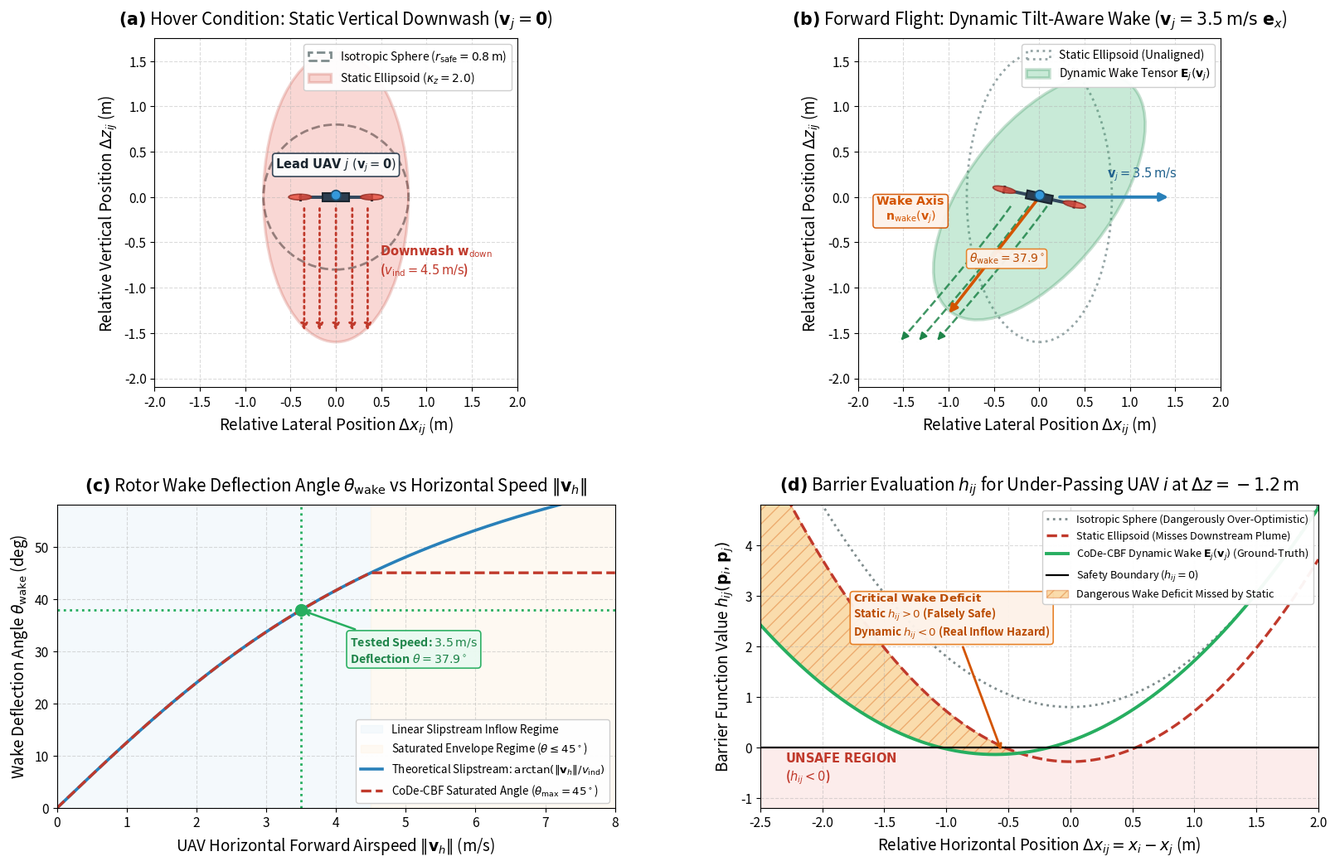

Write the Python code that produced this figure. (Note: this script raises an exception after producing the figure.)
import os
import numpy as np
import matplotlib.pyplot as plt
from matplotlib.patches import Ellipse, Circle, FancyArrowPatch, Arc, Rectangle, Polygon
import matplotlib.gridspec as gridspec

plt.rcParams.update({
    'font.family': 'sans-serif',
    'font.size': 12.0,
    'axes.labelsize': 13.5,
    'axes.titlesize': 14.8,
    'xtick.labelsize': 11.2,
    'ytick.labelsize': 11.2,
    'legend.fontsize': 10.0,
    'figure.titlesize': 17.5,
    'mathtext.fontset': 'dejavusans'
})

fig = plt.figure(figsize=(17.0, 10.8), dpi=300)
gs = gridspec.GridSpec(2, 2, height_ratios=[1.15, 1.0], hspace=0.36, wspace=0.26)

ax_a = fig.add_subplot(gs[0, 0])
ax_b = fig.add_subplot(gs[0, 1])
ax_c = fig.add_subplot(gs[1, 0])
ax_d = fig.add_subplot(gs[1, 1])

# Parameters
r_safe = 0.8
kappa_z = 2.0
v_induced = 4.5
v_forward = 3.5

# Function to draw detailed authentic quadrotor
def draw_drone(ax, x, y, tilt_deg=0.0, scale=1.0, body_color='#2c3e50', arm_color='#34495e', rotor_color='#e74c3c'):
    rad = np.radians(tilt_deg)
    cos_t, sin_t = np.cos(rad), np.sin(rad)
    
    # Body fuselage
    w_b, h_b = 0.32 * scale, 0.10 * scale
    body_pts = np.array([
        [-w_b/2, -h_b/2], [w_b/2, -h_b/2], [w_b/2, h_b/2], [-w_b/2, h_b/2]
    ])
    R_mat = np.array([[cos_t, -sin_t], [sin_t, cos_t]])
    body_rot = (R_mat @ body_pts.T).T + np.array([x, y])
    ax.add_patch(Polygon(body_rot, facecolor=body_color, edgecolor='#1a252f', lw=1.5, zorder=8))
    
    # Central avionics dome
    ax.add_patch(Circle((x - 0.02*sin_t, y + 0.02*cos_t), 0.06*scale, facecolor='#3498db', edgecolor='#1b4f72', lw=1.2, zorder=9))
    
    # Arms and rotors
    arm_len = 0.44 * scale
    for side in [-1, 1]:
        arm_x = side * arm_len * cos_t
        arm_y = side * arm_len * sin_t
        ax.plot([x, x + arm_x], [y, y + arm_y], color=arm_color, lw=3.2*scale, solid_capstyle='round', zorder=7)
        
        # Motor pod
        pod_center = np.array([x + arm_x, y + arm_y])
        ax.plot([pod_center[0] - 0.03*sin_t, pod_center[0] + 0.03*sin_t],
                [pod_center[1] + 0.03*cos_t, pod_center[1] - 0.03*cos_t], color='#1a252f', lw=2.2, zorder=8)
        
        # Rotor blur disk
        ax.add_patch(Ellipse((pod_center[0], pod_center[1]), 0.28*scale, 0.07*scale, angle=tilt_deg,
                             facecolor=rotor_color, edgecolor='#922b21', lw=1.2, alpha=0.82, zorder=9))

# -----------------------------------------------------------------------------
# Panel (a): Static Downwash Ellipsoid (Hover: v_j = 0)
# -----------------------------------------------------------------------------
ax_a.set_title(r"$\mathbf{(a)}$ Hover Condition: Static Vertical Downwash ($\mathbf{v}_j = \mathbf{0}$)", pad=12)

# Isotropic circle
circle_iso = Circle((0, 0), r_safe, fill=False, edgecolor='#7f8c8d', linestyle='--', lw=2.0, label=r'Isotropic Sphere ($r_{\mathrm{safe}} = 0.8\,\mathrm{m}$)')
ax_a.add_patch(circle_iso)

# Static Downwash Ellipsoid
ellipse_static = Ellipse((0, 0), width=2*r_safe, height=2*kappa_z*r_safe, angle=0,
                         facecolor='#e74c3c', alpha=0.22, edgecolor='#c0392b', lw=2.4,
                         label=r'Static Ellipsoid ($\kappa_z = 2.0$)')
ax_a.add_patch(ellipse_static)

# Downwash stream arrows
for x_pos in [-0.35, -0.18, 0.0, 0.18, 0.35]:
    ax_a.annotate('', xy=(x_pos, -1.5), xytext=(x_pos, -0.1),
                 arrowprops=dict(arrowstyle="-|>", color='#c0392b', lw=2.0, ls=':', mutation_scale=12))

ax_a.text(0.48, -0.85, r"$\mathbf{Downwash}\ \mathbf{w}_{\mathrm{down}}$" "\n" r"($v_{\mathrm{ind}} = 4.5\,\mathrm{m/s}$)",
          color='#c0392b', fontsize=10.5, fontweight='bold', ha='left')

# Draw detailed drone at (0, 0)
draw_drone(ax_a, 0, 0, tilt_deg=0.0, scale=0.9)
ax_a.text(0.0, 0.26, r"$\mathbf{Lead\ UAV\ } j\ (\mathbf{v}_j = \mathbf{0})$", ha='center', va='bottom',
          fontsize=10.5, fontweight='bold', color='#1a252f',
          bbox=dict(boxstyle="round,pad=0.25", fc="#fdfefe", ec="#2c3e50", lw=1.2, alpha=0.95))

ax_a.set_xlim(-2.0, 2.0)
ax_a.set_ylim(-2.1, 1.75)
ax_a.set_xlabel(r"Relative Lateral Position $\Delta x_{ij}$ (m)")
ax_a.set_ylabel(r"Relative Vertical Position $\Delta z_{ij}$ (m)")
ax_a.grid(True, linestyle='--', alpha=0.45)
ax_a.legend(loc='upper right', framealpha=0.95, fontsize=10.0)
ax_a.set_aspect('equal')

# -----------------------------------------------------------------------------
# Panel (b): Dynamic Tilt-Aware Wake Deflection (Forward Flight: v_j = 3.5 m/s)
# -----------------------------------------------------------------------------
theta_wake_rad = np.arctan2(v_forward, v_induced)
theta_wake_deg = np.degrees(theta_wake_rad) # ~37.9 deg

ax_b.set_title(r"$\mathbf{(b)}$ Forward Flight: Dynamic Tilt-Aware Wake ($\mathbf{v}_j = 3.5\,\mathrm{m/s}\ \mathbf{e}_x$)", pad=12)

# Static Ellipsoid for comparison (dashed ghost outline)
ellipse_stat_ghost = Ellipse((0, 0), width=2*r_safe, height=2*kappa_z*r_safe, angle=0,
                             facecolor='none', edgecolor='#95a5a6', linestyle=':', lw=2.0, label='Static Ellipsoid (Unaligned)')
ax_b.add_patch(ellipse_stat_ghost)

# Dynamic Deflected Ellipsoid
ellipse_dynamic = Ellipse((0, 0), width=2*r_safe, height=2*kappa_z*r_safe, angle=-theta_wake_deg,
                          facecolor='#27ae60', alpha=0.25, edgecolor='#1e8449', lw=2.6,
                          label=r'Dynamic Wake Tensor $\mathbf{E}_j(\mathbf{v}_j)$')
ax_b.add_patch(ellipse_dynamic)

# Curved streamline arrows deflecting backwards
y_s = np.linspace(-0.1, -1.6, 60)
for x0 in [-0.25, -0.05, 0.15]:
    xs = x0 - (v_forward / v_induced) * np.abs(y_s)**1.08
    ax_b.plot(xs, y_s, color='#1e8449', ls='--', lw=1.8, alpha=0.85)
    ax_b.annotate('', xy=(xs[-1], y_s[-1]), xytext=(xs[-5], y_s[-5]),
                  arrowprops=dict(arrowstyle="-|>", color='#1e8449', lw=1.8, mutation_scale=12))

# Wake axis vector
wake_len = 1.65
n_wake_x = -wake_len * np.sin(theta_wake_rad)
n_wake_z = -wake_len * np.cos(theta_wake_rad)
ax_b.annotate('', xy=(n_wake_x, n_wake_z), xytext=(0, 0),
             arrowprops=dict(arrowstyle="-|>", color='#d35400', lw=2.6, ls='-', mutation_scale=14))

# Deflection Sector Arc
arc_radius = 0.75
arc = Arc((0, 0), 2*arc_radius, 2*arc_radius, angle=0, theta1=270 - theta_wake_deg, theta2=270,
          color='#d35400', lw=2.0, ls='-')
ax_b.add_patch(arc)
ax_b.text(-0.36, -0.72, rf"$\theta_{{\mathrm{{wake}}}} = {theta_wake_deg:.1f}^\circ$",
          color='#ba4a00', fontweight='bold', fontsize=10.0, ha='center',
          bbox=dict(boxstyle="round,pad=0.22", fc="#fdf2e9", ec="#e67e22", lw=1.1, alpha=0.96))

# Tilted Drone J at (0, 0)
draw_drone(ax_b, 0, 0, tilt_deg=-12.0, scale=0.9)

# Forward Velocity Vector
ax_b.annotate('', xy=(1.45, 0.0), xytext=(0.2, 0.0),
             arrowprops=dict(arrowstyle="-|>", color='#2980b9', lw=2.8, mutation_scale=14))
ax_b.text(0.75, 0.22, r"$\mathbf{v}_j = 3.5\,\mathrm{m/s}$", color='#1f618d', fontweight='bold', fontsize=10.5)

ax_b.text(-1.42, -0.25, r"$\mathbf{Wake\ Axis}$" "\n" r"$\mathbf{n}_{\mathrm{wake}}(\mathbf{v}_j)$",
          color='#d35400', fontweight='bold', fontsize=10.2, ha='center',
          bbox=dict(boxstyle="round,pad=0.25", fc="#fdf2e9", ec="#d35400", lw=1.1, alpha=0.95))

ax_b.set_xlim(-2.0, 2.0)
ax_b.set_ylim(-2.1, 1.75)
ax_b.set_xlabel(r"Relative Lateral Position $\Delta x_{ij}$ (m)")
ax_b.set_ylabel(r"Relative Vertical Position $\Delta z_{ij}$ (m)")
ax_b.grid(True, linestyle='--', alpha=0.45)
ax_b.legend(loc='upper right', framealpha=0.95, fontsize=10.0)
ax_b.set_aspect('equal')

# -----------------------------------------------------------------------------
# Panel (c): Wake Deflection Angle & Eccentricity vs Flight Speed
# -----------------------------------------------------------------------------
ax_c.set_title(r"$\mathbf{(c)}$ Rotor Wake Deflection Angle $\theta_{\mathrm{wake}}$ vs Horizontal Speed $\|\mathbf{v}_h\|$", pad=12)
speeds = np.linspace(0, 8.0, 150)
theta_deg_curves = np.degrees(np.arctan2(speeds, v_induced))
theta_deg_clipped = np.minimum(theta_deg_curves, 45.0)

# Shaded operating regimes
ax_c.axvspan(0.0, 4.5, color='#ebf5fb', alpha=0.5, label='Linear Slipstream Inflow Regime')
ax_c.axvspan(4.5, 8.0, color='#fef5e7', alpha=0.5, label=r'Saturated Envelope Regime ($\theta \leq 45^\circ$)')

ax_c.plot(speeds, theta_deg_curves, color='#2980b9', lw=2.6, label=r'Theoretical Slipstream: $\arctan(\|\mathbf{v}_h\| / v_{\mathrm{ind}})$')
ax_c.plot(speeds, theta_deg_clipped, color='#c0392b', lw=2.4, ls='--', label=r'CoDe-CBF Saturated Angle ($\theta_{\max} = 45^\circ$)')

# Current operating point
ax_c.axvline(3.5, color='#27ae60', ls=':', lw=2.0)
ax_c.axhline(theta_wake_deg, color='#27ae60', ls=':', lw=2.0)
ax_c.plot(3.5, theta_wake_deg, 'o', color='#27ae60', markersize=10, zorder=6)

ax_c.annotate(rf"Tested Speed: $3.5\,\mathrm{{m/s}}$" "\n" rf"Deflection $\theta = {theta_wake_deg:.1f}^\circ$",
              xy=(3.5, theta_wake_deg), xytext=(4.2, theta_wake_deg - 10),
              arrowprops=dict(arrowstyle="->", color='#27ae60', lw=1.8),
              fontsize=10.2, fontweight='bold', color='#1e8449',
              bbox=dict(boxstyle="round,pad=0.28", fc="#eafaf1", ec="#27ae60", lw=1.2, alpha=0.96))

ax_c.set_xlabel(r"UAV Horizontal Forward Airspeed $\|\mathbf{v}_h\|$ (m/s)")
ax_c.set_ylabel(r"Wake Deflection Angle $\theta_{\mathrm{wake}}$ (deg)")
ax_c.set_xlim(0, 8.0)
ax_c.set_ylim(0, 58)
ax_c.grid(True, linestyle='--', alpha=0.45)
ax_c.legend(loc='lower right', framealpha=0.95, fontsize=9.6)

# -----------------------------------------------------------------------------
# Panel (d): Safety Barrier Margin h_ij along Trailing Path
# -----------------------------------------------------------------------------
ax_d.set_title(r"$\mathbf{(d)}$ Barrier Evaluation $h_{ij}$ for Under-Passing UAV $i$ at $\Delta z = -1.2\,\mathrm{m}$", pad=12)

x_eval = np.linspace(-2.5, 2.0, 250)
z_eval = -1.2

# 1. Isotropic
h_iso = (x_eval**2 + z_eval**2) - r_safe**2

# 2. Static Ellipsoid: E = diag(1, 1, 1/kappa_z^2)
h_static = (x_eval**2 + (z_eval**2) / (kappa_z**2)) - r_safe**2

# 3. Dynamic Tensor
n_wake = np.array([-np.sin(theta_wake_rad), 0.0, -np.cos(theta_wake_rad)])
alpha_e = (1.0 / (kappa_z**2)) - 1.0
E_dyn = np.eye(3) + alpha_e * np.outer(n_wake, n_wake)

h_dynamic = []
for x in x_eval:
    dp = np.array([x, 0.0, z_eval])
    h_val = float(dp.T @ E_dyn @ dp) - r_safe**2
    h_dynamic.append(h_val)
h_dynamic = np.array(h_dynamic)

ax_d.plot(x_eval, h_iso, label=r'Isotropic Sphere (Dangerously Over-Optimistic)', color='#7f8c8d', lw=2.0, ls=':')
ax_d.plot(x_eval, h_static, label=r'Static Ellipsoid (Misses Downstream Plume)', color='#c0392b', lw=2.4, ls='--')
ax_d.plot(x_eval, h_dynamic, label=r'CoDe-CBF Dynamic Wake $\mathbf{E}_j(\mathbf{v}_j)$ (Ground-Truth)', color='#27ae60', lw=2.8)

ax_d.axhline(0.0, color='black', lw=1.6, ls='-', label='Safety Boundary ($h_{ij} = 0$)')
ax_d.fill_between(x_eval, -1.2, 0.0, color='#e74c3c', alpha=0.10)
ax_d.text(-2.3, -0.65, r'$\mathbf{UNSAFE\ REGION}$' '\n' r'($h_{ij} < 0$)', color='#c0392b', fontweight='bold', fontsize=10.5)

# Dangerous slipstream hazard region hatched
hazard_mask = (h_dynamic < h_static) & (x_eval < 0.2)
ax_d.fill_between(x_eval, h_static, h_dynamic, where=hazard_mask,
                 color='#f39c12', hatch='//', edgecolor='#d35400', alpha=0.35,
                 label='Dangerous Wake Deficit Missed by Static')

# Annotate the wake deficit safely inside Panel (d)
ax_d.annotate(r"$\mathbf{Critical\ Wake\ Deficit}$" "\n"
              r"Static $h_{ij} > 0$ (Falsely Safe)" "\n"
              r"Dynamic $h_{ij} < 0$ (Real Inflow Hazard)",
              xy=(-0.55, -0.1), xytext=(-1.75, 2.2),
              arrowprops=dict(arrowstyle="->", color='#d35400', lw=2.0),
              fontsize=9.6, fontweight='bold', color='#ba4a00',
              bbox=dict(boxstyle="round,pad=0.28", fc="#fdf2e9", ec="#e67e22", lw=1.2, alpha=0.96))

ax_d.set_xlabel(r"Relative Horizontal Position $\Delta x_{ij} = x_i - x_j$ (m)")
ax_d.set_ylabel(r"Barrier Function Value $h_{ij}(\mathbf{p}_i, \mathbf{p}_j)$")
ax_d.set_xlim(-2.5, 2.0)
ax_d.set_ylim(-1.2, 4.8)
ax_d.grid(True, linestyle='--', alpha=0.45)
ax_d.legend(loc='upper right', framealpha=0.95, fontsize=9.2)

fig.subplots_adjust(top=0.94, bottom=0.08, left=0.07, right=0.965, hspace=0.36, wspace=0.26)
output_path = "/home/jarvis/Drones_CoDe_CBF/figures/figure5_wake_deflection_geometry.png"
plt.savefig(output_path, dpi=300)
plt.close()
print(f"Figure 3 generated successfully at: {output_path}")
